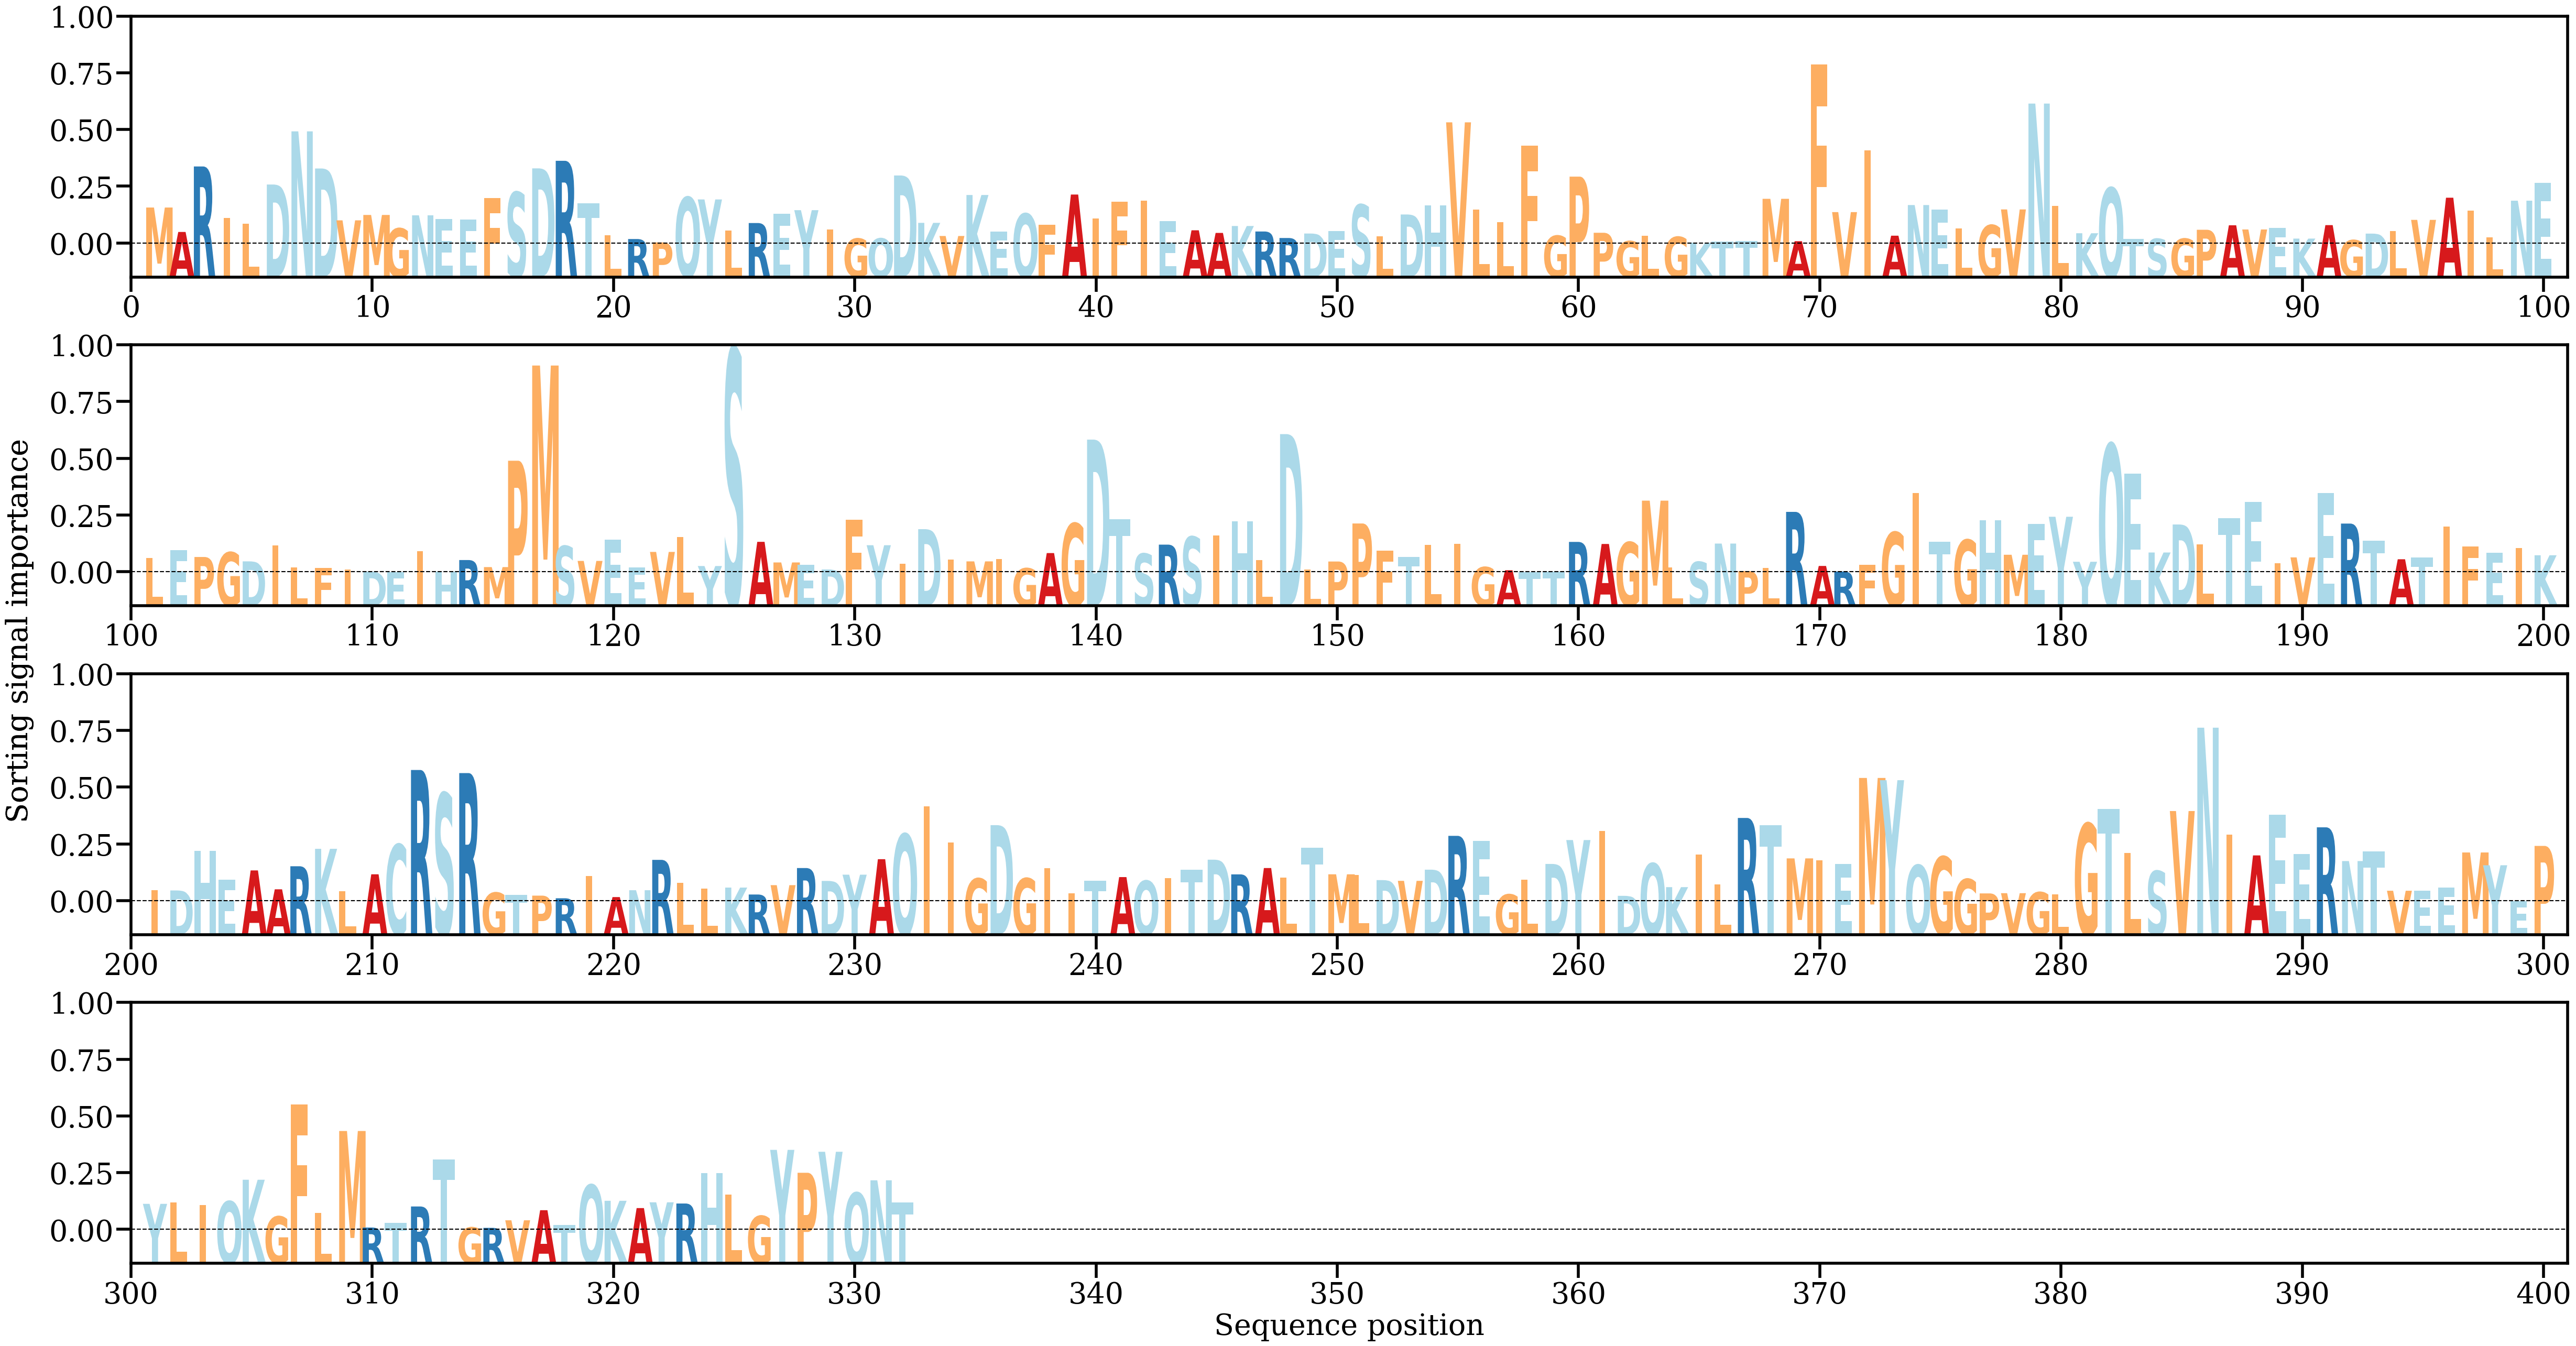

The file beside this chart, header and first rows:
AA, Alpha
M, [0.00313255]
A, [0.00103344]
R, [0.00665991]
I, [0.00222535]
L, [0.00173154]
D, [0.00510835]
N, [0.00967487]
D, [0.00648615]
V, [0.00203179]
M, [0.0024945]
G, [0.00133818]
N, [0.0024617]
E, [0.00213831]
E, [0.00208018]
F, [0.00395857]
S, [0.00444305]
D, [0.00649711]
R, [0.00714633]
T, [0.00347832]
L, [0.00074765]
R, [0.00042628]
P, [0.00013533]
Q, [0.00401008]
Y, [0.00382632]
L, [0.00117597]
R, [0.00180019]
E, [0.00260346]
Y, [0.00290517]
I, [0.00126346]
G, [0.0004649]
Q, [0.00047772]
D, [0.00588597]
K, [0.00181478]
V, [0.00068696]
K, [0.00420829]
E, [0.00106199]
Q, [0.00260187]
F, [0.0016618]
A, [0.00424801]
I, [0.0021783]
F, [0.00362168]
I, [0.00370983]
E, [0.00197493]
A, [0.00117664]
A, [0.00095113]
K, [0.00154516]
R, [0.00107343]
R, [0.00051403]
D, [0.00089913]
E, [0.00109394]
S, [0.00337385]
L, [0.00067506]
D, [0.00253453]
H, [0.00329855]
V, [0.01045152]
L, [0.0029525]
L, [0.00188741]
F, [0.00844019]
G, [0.00071053]
P, [0.00578652]
... 272 more rows
